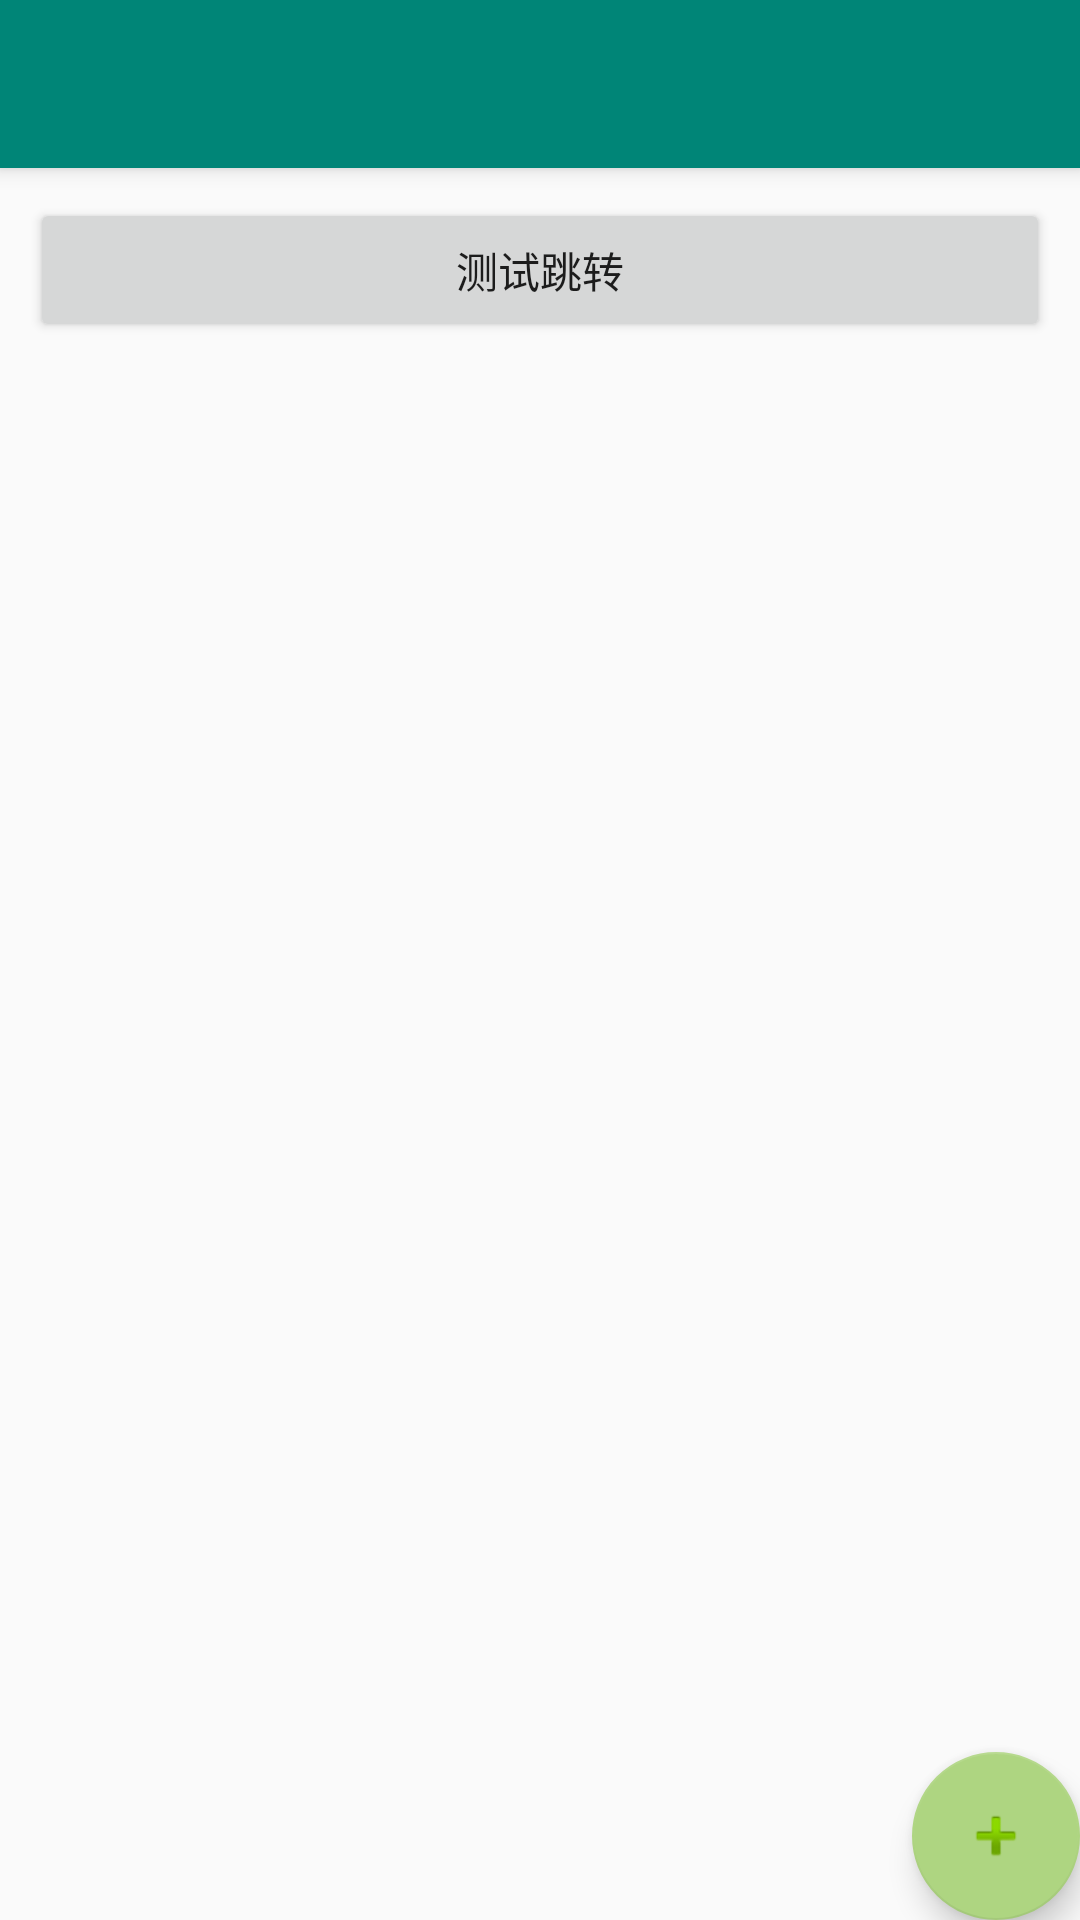

Write the Android layout XML for this screen, with the resource values it uses.
<!-- AndroidManifest.xml: activity theme AppTheme.NoActionBar -->
<!-- res/layout/activity_main.xml -->
<?xml version="1.0" encoding="utf-8"?>
<androidx.coordinatorlayout.widget.CoordinatorLayout
    xmlns:android="http://schemas.android.com/apk/res/android"
    xmlns:app="http://schemas.android.com/apk/res-auto"
    xmlns:tools="http://schemas.android.com/tools"
    android:layout_width="match_parent"
    android:layout_height="match_parent"
    tools:context=".activity.MainActivity">

    <com.google.android.material.appbar.AppBarLayout
        android:layout_width="match_parent"
        android:layout_height="wrap_content"
        android:theme="@style/AppTheme.AppBarOverlay">

        <androidx.appcompat.widget.Toolbar
            android:id="@+id/toolbar"
            android:layout_width="match_parent"
            android:layout_height="?attr/actionBarSize"
            android:background="?attr/colorPrimary"
            app:popupTheme="@style/AppTheme.PopupOverlay" />

    </com.google.android.material.appbar.AppBarLayout>

    <include layout="@layout/content_main" />

    <com.google.android.material.floatingactionbutton.FloatingActionButton
        android:id="@+id/main_fab"
        android:layout_width="wrap_content"
        android:layout_height="wrap_content"
        android:layout_gravity="bottom|end"
        android:layout_margin="@dimen/fab_margin"
        app:srcCompat="@android:drawable/ic_input_add" />

</androidx.coordinatorlayout.widget.CoordinatorLayout>
<!-- res/layout/content_main.xml (included above) -->
<?xml version="1.0" encoding="utf-8"?>
<LinearLayout
    xmlns:android="http://schemas.android.com/apk/res/android"
    xmlns:app="http://schemas.android.com/apk/res-auto"
    xmlns:tools="http://schemas.android.com/tools"
    android:orientation="vertical"
    android:layout_width="match_parent"
    android:layout_height="match_parent"
    app:layout_behavior="@string/appbar_scrolling_view_behavior"
    tools:context=".activity.MainActivity"
    tools:showIn="@layout/activity_main">

    <Button
        android:id="@+id/test_activity"
        android:layout_width="match_parent"
        android:layout_height="wrap_content"
        android:text="测试跳转"
        android:layout_margin="10dp"/>


    <LinearLayout
        android:layout_width="match_parent"
        android:layout_height="match_parent">

        <androidx.recyclerview.widget.RecyclerView
            android:id="@+id/rv_student"
            android:layout_width="match_parent"
            android:layout_height="match_parent"/>
    </LinearLayout>

</LinearLayout>
<!-- resources referenced by this layout -->
<resources>
  <style name="AppTheme.AppBarOverlay" parent="ThemeOverlay.AppCompat.Dark.ActionBar" />
  <style name="AppTheme.PopupOverlay" parent="ThemeOverlay.AppCompat.Light" />
  <style name="AppTheme.NoActionBar">
          <item name="windowActionBar">false</item>
          <item name="windowNoTitle">true</item>
      </style>
</resources>
